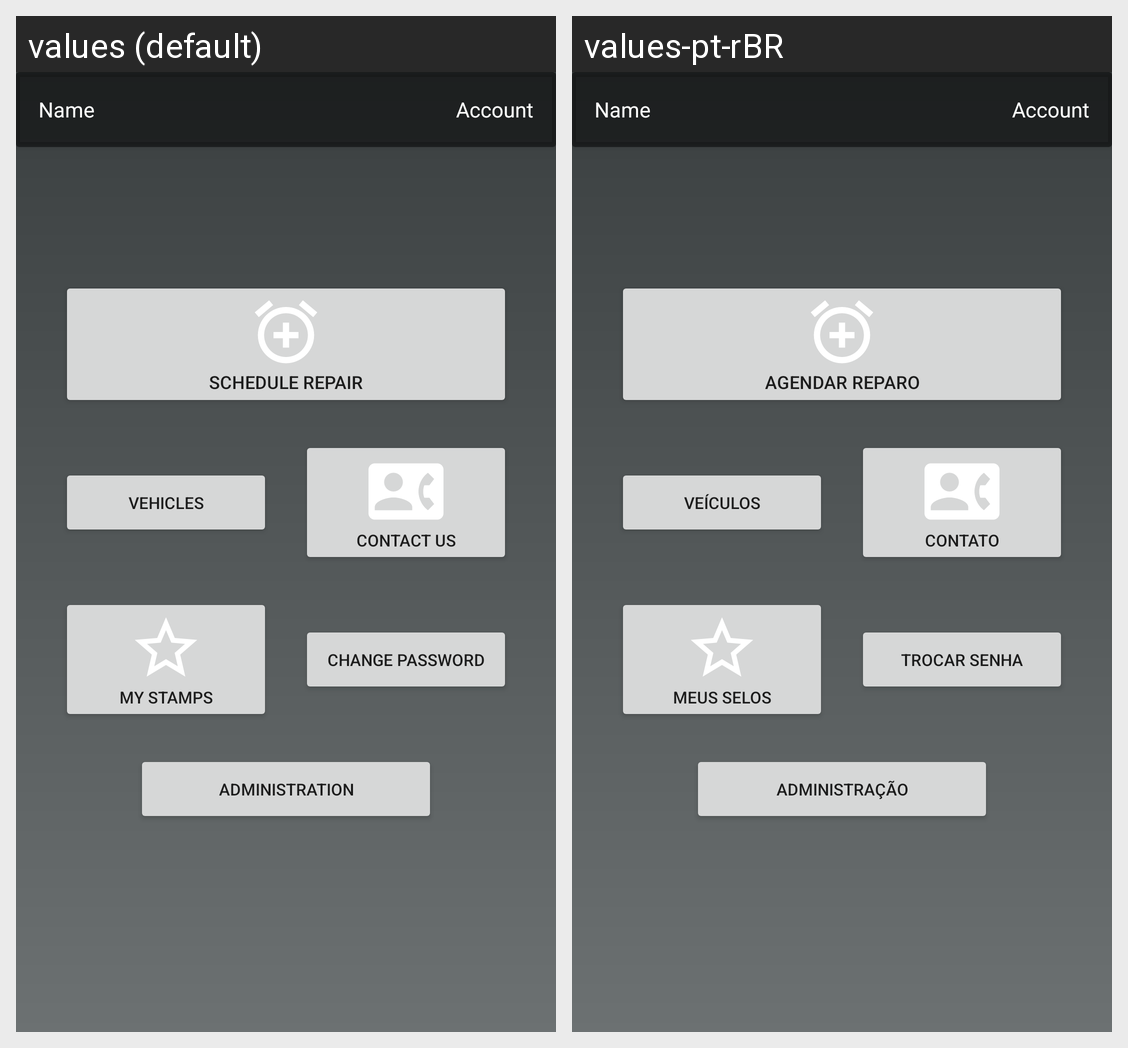

Here is an Android app screen in its default locale and in the app's own translations. Write out the translated-string differences for the strings that appear on this screen.
Android screen res/layout/activity_main_menu.xml rendered under 2 locales, left to right: values (default), values-pt-rBR. Device: Nexus 5 (rendered at 1080×1920; each locale shown at half size, 540×960, under a caption strip naming it); theme Theme.Estudo.
Strings drawn on this screen, with the default value and each locale's value (text and hints the layout hard-codes, and strings that could not be matched under every locale, appear in the picture but are not listed):

scheduleRepair
  values: Schedule Repair
  values-pt-rBR: Agendar Reparo

vehicle
  values: Vehicles
  values-pt-rBR: Veículos

contactUS
  values: Contact Us
  values-pt-rBR: Contato

stamps
  values: My Stamps
  values-pt-rBR: Meus Selos

editProfile
  values: Change Password
  values-pt-rBR: Trocar Senha

config
  values: Administration
  values-pt-rBR: Administração
